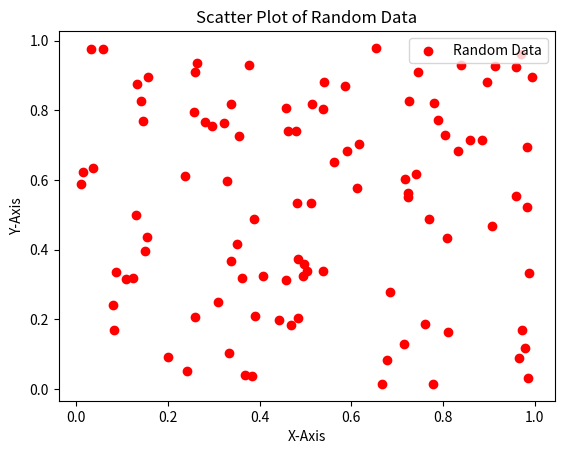

Python code for this plot:
import matplotlib.pyplot as plt
import numpy as np
x = np.random.rand(100)
y = np.random.rand(100)
plt.scatter(x, y, label='Random Data', color='red')
plt.xlabel('X-Axis')
plt.ylabel('Y-Axis')
plt.title('Scatter Plot of Random Data')
plt.legend()
plt.show()
